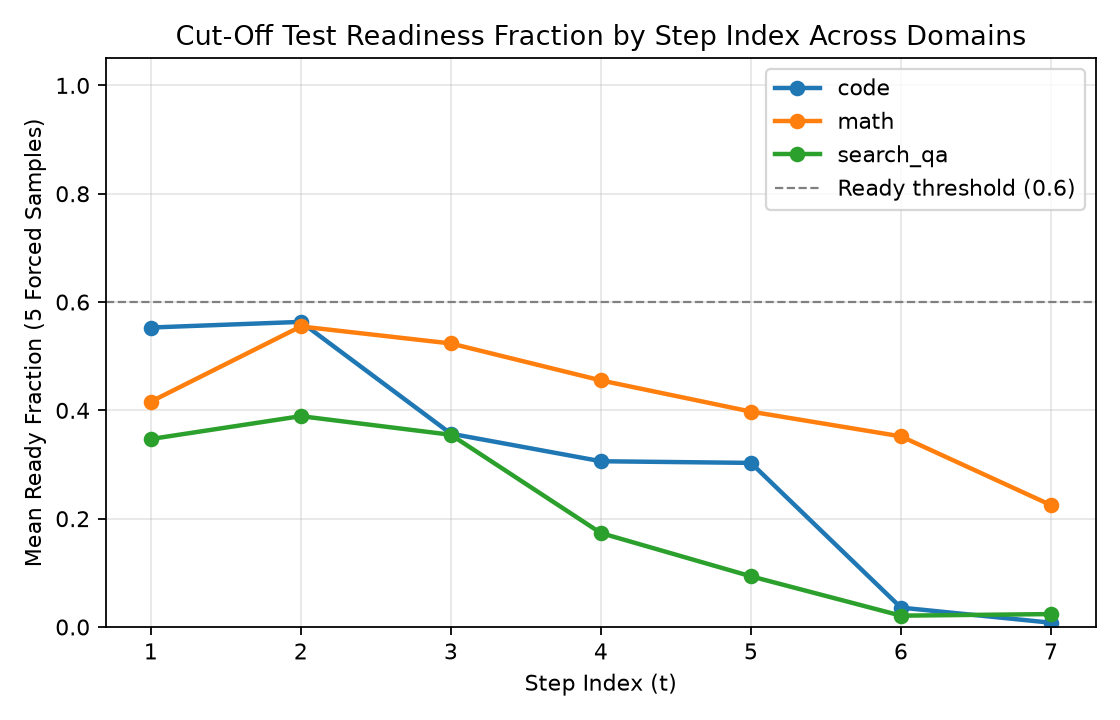

The data file committed next to this chart (first rows):
domain, step_index, mean_ready_fraction, share_ready, count
code, 1, 0.553, 0.5549, 710
code, 2, 0.5634, 0.562, 710
code, 3, 0.357, 0.352, 446
code, 4, 0.3061, 0.3075, 413
code, 5, 0.303, 0.305, 400
code, 6, 0.0358, 0.03704, 162
code, 7, 0.007895, 0.0, 152
math, 1, 0.4161, 0.4141, 710
math, 2, 0.5549, 0.5507, 710
math, 3, 0.5235, 0.5194, 489
math, 4, 0.4553, 0.4468, 282
math, 5, 0.3977, 0.3908, 174
math, 6, 0.352, 0.36, 25
math, 7, 0.225, 0.25, 16
search_qa, 1, 0.347, 0.3423, 710
search_qa, 2, 0.3893, 0.393, 710
search_qa, 3, 0.3549, 0.3546, 612
search_qa, 4, 0.1734, 0.1707, 369
search_qa, 5, 0.0936, 0.09428, 297
search_qa, 6, 0.02092, 0.01961, 153
search_qa, 7, 0.02384, 0.02649, 151
